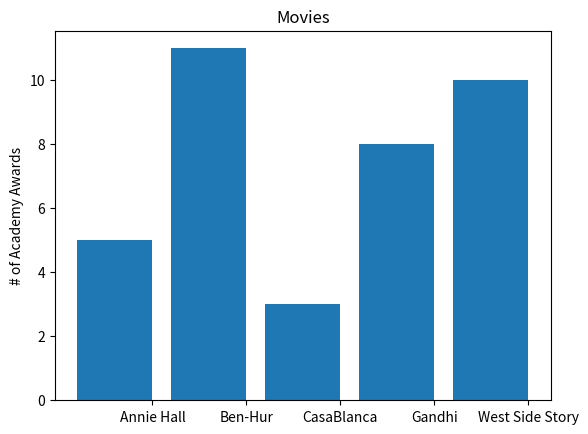

Write the Python code that produced this figure.
# -*- coding: utf-8 -*-

from matplotlib import pyplot


def chap_3_1():
    years = [1950, 1960, 1970, 1980, 1990, 2000, 2010]
    gpd = [300.2, 543.3, 1075.9, 2862.5, 5979.6, 10289.7, 14958.3]

    # create a line chart, years on x-axis, gpd on y-axis
    pyplot.plot(years, gpd, color='green', marker='o', linestyle='solid')

    # add a title
    pyplot.title("Nominal GPD")

    # add a label
    pyplot.ylabel("Bilions of $")
    pyplot.xlabel("years")
    pyplot.show()


def chap_3_2():
    movies = ["Annie Hall", "Ben-Hur", "CasaBlanca", "Gandhi",
              "West Side Story"]
    num_of_oscars = [5, 11, 3, 8, 10]

    # bars are by default width 0.8, so well add 0.1 to the left
    # coordinates so that each bar is centered
    xs = [i + 0.1 for i, _ in enumerate(movies)]

    # plot bars with left x-coordinates [xs], heights [num_of_oscars]
    pyplot.bar(xs, num_of_oscars)

    pyplot.ylabel("# of Academy Awards")
    pyplot.title("Movies")

    # label x-axis with movie at bar centers
    pyplot.xticks([i + 0.5 for i, _ in enumerate(movies)], movies)
    pyplot.show()


# chap_3_1()
chap_3_2()
